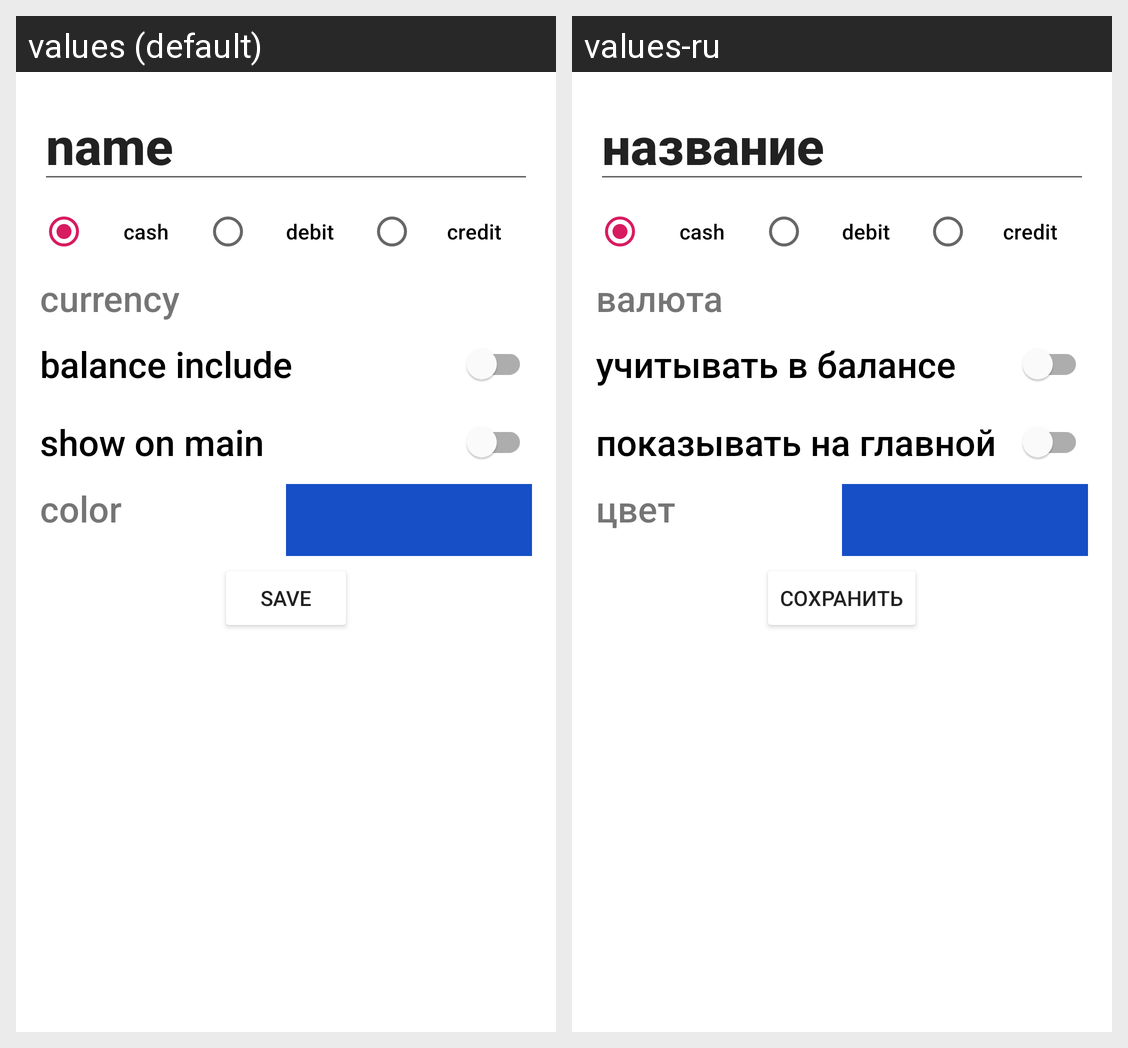

The same Android screen rendered under two of its app's locales, left to right. List the strings drawn on it with the default value and each locale's translation.
Android screen res/layout/fragment_add_check_content.xml rendered under 2 locales, left to right: values (default), values-ru. Device: Nexus 5 (rendered at 1080×1920; each locale shown at half size, 540×960, under a caption strip naming it); theme AppTheme.
Strings drawn on this screen, with the default value and each locale's value (text and hints the layout hard-codes, and strings that could not be matched under every locale, appear in the picture but are not listed):

add_check_name_hint
  values: name
  values-ru: название

add_check_type_cash_txt
  values: cash
  values-ru: cash

add_check_type_debit_txt
  values: debit
  values-ru: debit

add_check_type_credit_txt
  values: credit
  values-ru: credit

currency_name
  values: currency
  values-ru: валюта

add_check_all_balance_need
  values: balance include
  values-ru: учитывать в балансе

add_check_show_main_need
  values: show on main
  values-ru: показывать на главной

color_string
  values: color
  values-ru: цвет

add_btn_save
  values: Save
  values-ru: Сохранить
